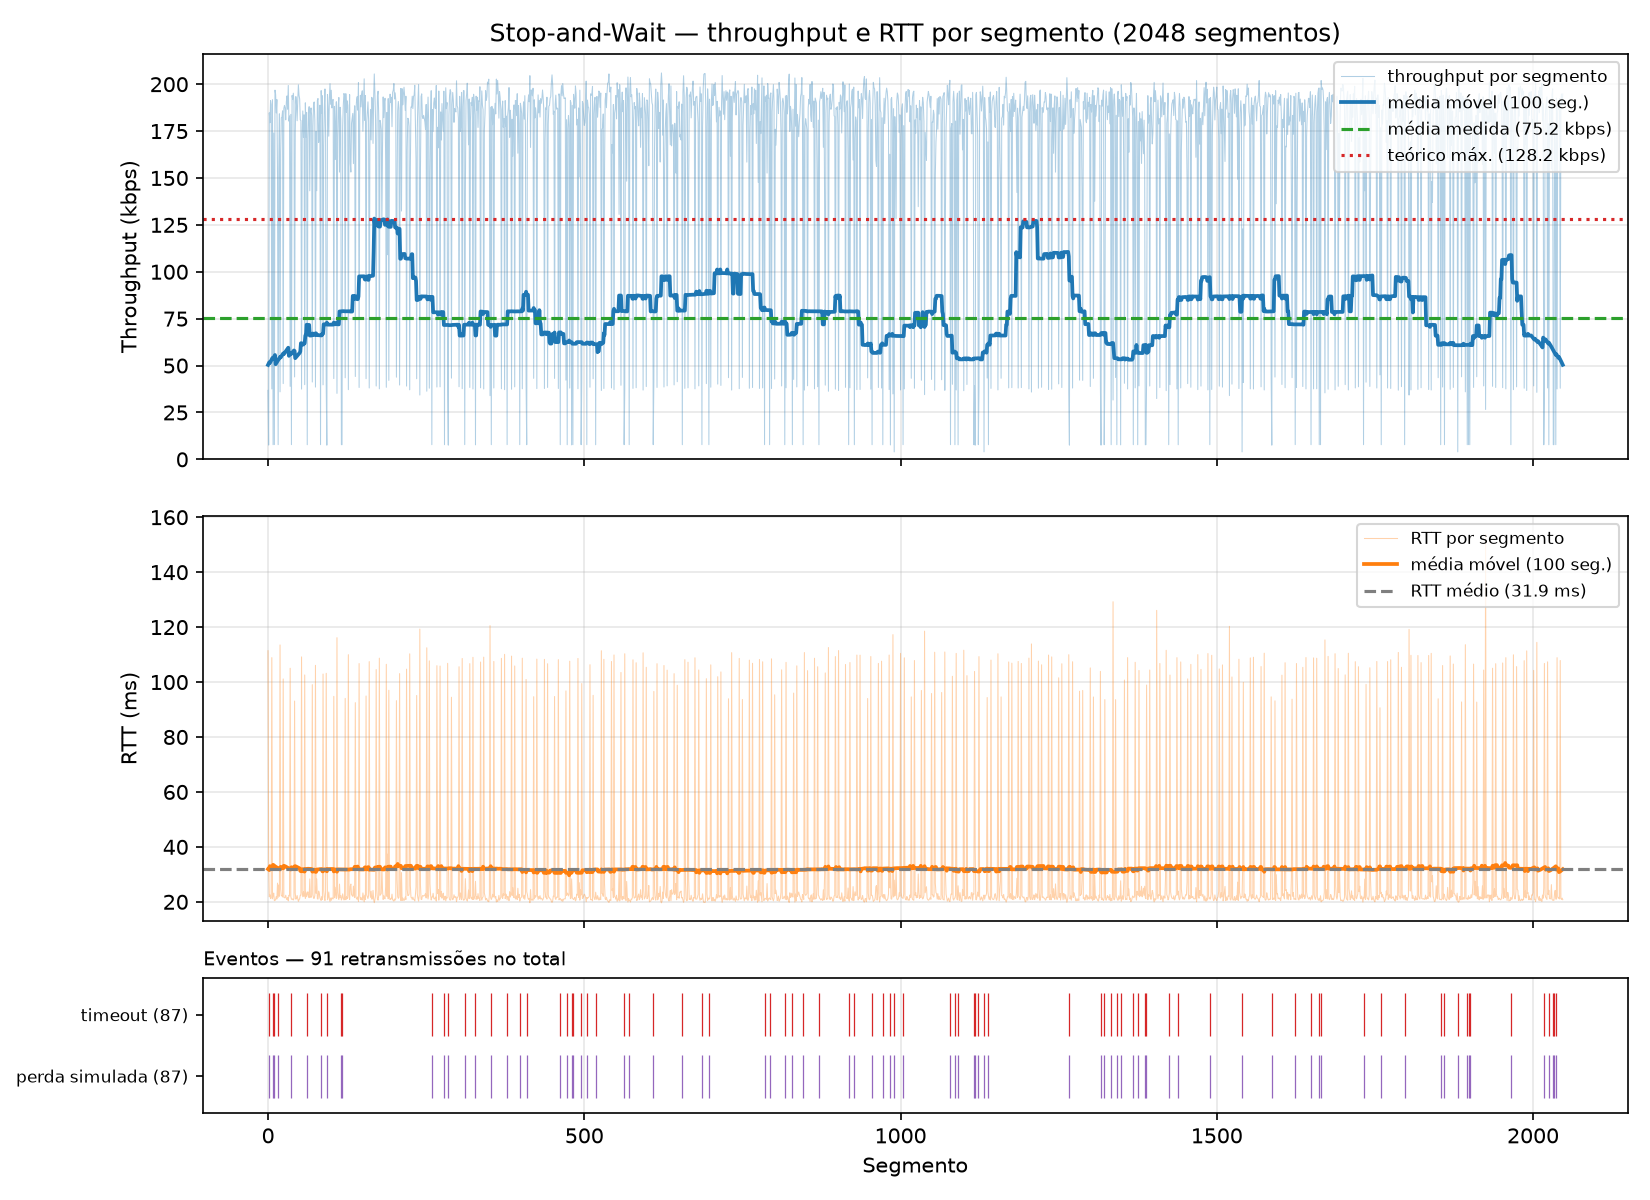

Data behind this chart, as committed beside it:
segment, timestamp, size_bytes, rtt_ms, rtt_estimated_ms, timeout_ms, throughput_kbps, retransmissions, timeout_occurred, window_size, protocol, simulated_loss, sim_drops, recv_time_ms
0, 2026-10-26T14:49:30.125601-03:00, 512, 111.4, , 500, 36.77, 0, 0, 1, saw, 0, 0, 111.4
1, 2026-10-26T14:49:30.662928-03:00, 512, 35.64, , 500, 7.623, 1, 1, 1, saw, 1, 1, 648.7
2, 2026-10-26T14:49:30.685073-03:00, 512, 21.87, , 500, 184.7, 0, 0, 1, saw, 0, 0, 670.9
3, 2026-10-26T14:49:30.707863-03:00, 512, 22.58, , 500, 179.5, 0, 0, 1, saw, 0, 0, 693.7
4, 2026-10-26T14:49:30.729322-03:00, 512, 21.22, , 500, 191.2, 0, 0, 1, saw, 0, 0, 715.1
5, 2026-10-26T14:49:30.750948-03:00, 512, 21.4, , 500, 189.2, 0, 0, 1, saw, 0, 0, 736.8
6, 2026-10-26T14:49:30.860086-03:00, 512, 108.9, , 500, 37.53, 0, 0, 1, saw, 0, 0, 845.9
7, 2026-10-26T14:49:30.881526-03:00, 512, 21.11, , 500, 191.8, 0, 0, 1, saw, 0, 0, 867.3
8, 2026-10-26T14:49:31.405762-03:00, 512, 22.46, , 500, 7.814, 1, 1, 1, saw, 1, 1, 1391
9, 2026-10-26T14:49:31.429220-03:00, 512, 23.18, , 500, 174, 0, 0, 1, saw, 0, 0, 1415
10, 2026-10-26T14:49:31.950592-03:00, 512, 20.44, , 500, 7.857, 1, 1, 1, saw, 1, 1, 1936
11, 2026-10-26T14:49:31.971342-03:00, 512, 20.51, , 500, 196.8, 0, 0, 1, saw, 0, 0, 1957
12, 2026-10-26T14:49:31.992392-03:00, 512, 20.81, , 500, 194.7, 0, 0, 1, saw, 0, 0, 1978
13, 2026-10-26T14:49:32.014632-03:00, 512, 21.94, , 500, 184.7, 0, 0, 1, saw, 0, 0, 2000
14, 2026-10-26T14:49:32.035986-03:00, 512, 21.03, , 500, 191.8, 0, 0, 1, saw, 0, 0, 2022
15, 2026-10-26T14:49:32.063116-03:00, 512, 26.8, , 500, 151, 0, 0, 1, saw, 0, 0, 2049
16, 2026-10-26T14:49:32.586586-03:00, 512, 21.61, , 500, 7.825, 1, 1, 1, saw, 1, 1, 2572
17, 2026-10-26T14:49:32.612970-03:00, 512, 26.15, , 500, 154.6, 0, 0, 1, saw, 0, 0, 2599
18, 2026-10-26T14:49:32.635297-03:00, 512, 22.05, , 500, 184.2, 0, 0, 1, saw, 0, 0, 2621
19, 2026-10-26T14:49:32.749142-03:00, 512, 113.5, , 500, 35.99, 0, 0, 1, saw, 0, 0, 2735
20, 2026-10-26T14:49:32.774059-03:00, 512, 24.63, , 500, 163.9, 0, 0, 1, saw, 0, 0, 2760
21, 2026-10-26T14:49:32.796561-03:00, 512, 22.25, , 500, 182.1, 0, 0, 1, saw, 0, 0, 2782
22, 2026-10-26T14:49:32.819030-03:00, 512, 22.2, , 500, 182.4, 0, 0, 1, saw, 0, 0, 2805
23, 2026-10-26T14:49:32.841097-03:00, 512, 21.78, , 500, 185.8, 0, 0, 1, saw, 0, 0, 2827
24, 2026-10-26T14:49:32.942500-03:00, 512, 101.1, , 500, 40.39, 0, 0, 1, saw, 0, 0, 2928
25, 2026-10-26T14:49:32.964386-03:00, 512, 21.63, , 500, 187, 0, 0, 1, saw, 0, 0, 2950
26, 2026-10-26T14:49:32.986105-03:00, 512, 21.45, , 500, 188.7, 0, 0, 1, saw, 0, 0, 2972
27, 2026-10-26T14:49:33.007955-03:00, 512, 21.6, , 500, 187.2, 0, 0, 1, saw, 0, 0, 2994
28, 2026-10-26T14:49:33.030655-03:00, 512, 22.39, , 500, 181, 0, 0, 1, saw, 0, 0, 3016
29, 2026-10-26T14:49:33.052120-03:00, 512, 21.15, , 500, 190.7, 0, 0, 1, saw, 0, 0, 3038
30, 2026-10-26T14:49:33.073263-03:00, 512, 20.83, , 500, 193.8, 0, 0, 1, saw, 0, 0, 3059
31, 2026-10-26T14:49:33.095097-03:00, 512, 21.64, , 500, 186.7, 0, 0, 1, saw, 0, 0, 3081
32, 2026-10-26T14:49:33.115759-03:00, 512, 20.36, , 500, 199.3, 0, 0, 1, saw, 0, 0, 3101
33, 2026-10-26T14:49:33.138407-03:00, 512, 22.4, , 500, 180.3, 0, 0, 1, saw, 0, 0, 3124
34, 2026-10-26T14:49:33.160806-03:00, 512, 22.14, , 500, 183.1, 0, 0, 1, saw, 0, 0, 3147
35, 2026-10-26T14:49:33.266142-03:00, 512, 105, , 500, 38.9, 0, 0, 1, saw, 0, 0, 3252
36, 2026-10-26T14:49:33.288342-03:00, 512, 21.95, , 500, 183.9, 0, 0, 1, saw, 0, 0, 3274
37, 2026-10-26T14:49:33.810668-03:00, 512, 21.01, , 500, 7.842, 1, 1, 1, saw, 1, 1, 3796
38, 2026-10-26T14:49:33.831818-03:00, 512, 20.87, , 500, 194, 0, 0, 1, saw, 0, 0, 3818
39, 2026-10-26T14:49:33.853185-03:00, 512, 21.07, , 500, 192, 0, 0, 1, saw, 0, 0, 3839
40, 2026-10-26T14:49:33.874094-03:00, 512, 20.66, , 500, 195.2, 0, 0, 1, saw, 0, 0, 3860
41, 2026-10-26T14:49:33.895596-03:00, 512, 21.3, , 500, 190.2, 0, 0, 1, saw, 0, 0, 3881
42, 2026-10-26T14:49:33.988919-03:00, 512, 93.08, , 500, 43.93, 0, 0, 1, saw, 0, 0, 3975
43, 2026-10-26T14:49:34.012347-03:00, 512, 23.2, , 500, 174.4, 0, 0, 1, saw, 0, 0, 3998
44, 2026-10-26T14:49:34.033613-03:00, 512, 20.95, , 500, 193.4, 0, 0, 1, saw, 0, 0, 4019
45, 2026-10-26T14:49:34.055318-03:00, 512, 21.34, , 500, 189.2, 0, 0, 1, saw, 0, 0, 4041
46, 2026-10-26T14:49:34.077930-03:00, 512, 22.31, , 500, 180.5, 0, 0, 1, saw, 0, 0, 4064
47, 2026-10-26T14:49:34.099376-03:00, 512, 21.14, , 500, 191.3, 0, 0, 1, saw, 0, 0, 4085
48, 2026-10-26T14:49:34.119878-03:00, 512, 20.19, , 500, 199.7, 0, 0, 1, saw, 0, 0, 4106
49, 2026-10-26T14:49:34.140907-03:00, 512, 20.79, , 500, 194.1, 0, 0, 1, saw, 0, 0, 4127
50, 2026-10-26T14:49:34.162229-03:00, 512, 21.09, , 500, 192.2, 0, 0, 1, saw, 0, 0, 4148
51, 2026-10-26T14:49:34.184907-03:00, 512, 22.4, , 500, 181, 0, 0, 1, saw, 0, 0, 4171
52, 2026-10-26T14:49:34.207538-03:00, 512, 22.39, , 500, 180.6, 0, 0, 1, saw, 0, 0, 4193
53, 2026-10-26T14:49:34.316958-03:00, 512, 109.2, , 500, 37.45, 0, 0, 1, saw, 0, 0, 4303
54, 2026-10-26T14:49:34.340456-03:00, 512, 23.28, , 500, 173.9, 0, 0, 1, saw, 0, 0, 4326
55, 2026-10-26T14:49:34.362479-03:00, 512, 21.84, , 500, 185.8, 0, 0, 1, saw, 0, 0, 4348
56, 2026-10-26T14:49:34.386433-03:00, 512, 23.7, , 500, 171.7, 0, 0, 1, saw, 0, 0, 4372
57, 2026-10-26T14:49:34.408728-03:00, 512, 22, , 500, 183.7, 0, 0, 1, saw, 0, 0, 4394
58, 2026-10-26T14:49:34.511606-03:00, 512, 102.6, , 500, 39.81, 0, 0, 1, saw, 0, 0, 4497
59, 2026-10-26T14:49:34.533165-03:00, 512, 21.28, , 500, 190.1, 0, 0, 1, saw, 0, 0, 4519
... 1,988 more rows
